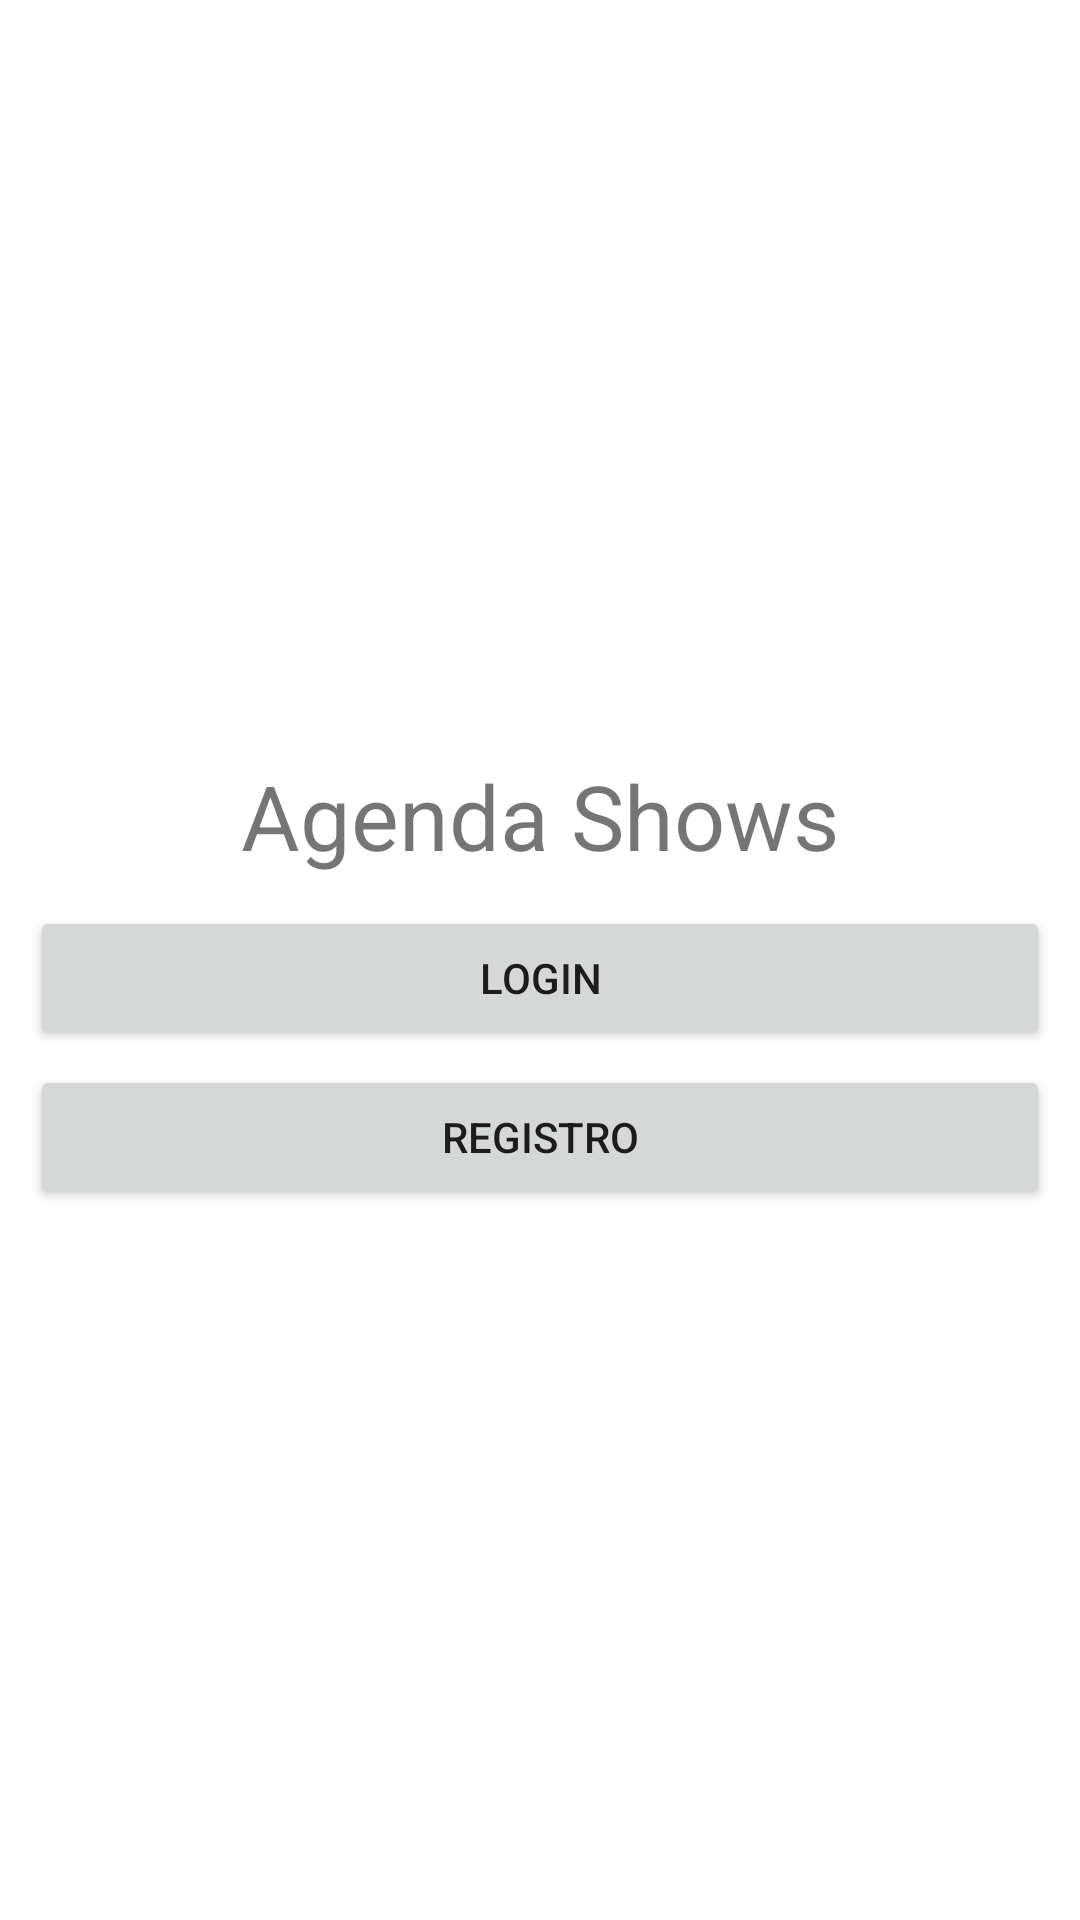

Write the Android layout XML for this screen, with the resource values it uses.
<!-- AndroidManifest.xml: application theme Theme.Calendario_Agenda -->
<!-- res/layout/activity_login.xml -->
<?xml version="1.0" encoding="utf-8"?>
<RelativeLayout
    xmlns:android="http://schemas.android.com/apk/res/android"
    xmlns:tools="http://schemas.android.com/tools"
    android:layout_width="match_parent"
    android:layout_height="match_parent"
    tools:context=".Login">

    <androidx.appcompat.widget.LinearLayoutCompat
        android:layout_width="match_parent"
        android:layout_height="match_parent"
        android:orientation="vertical"
        android:padding="10dp"
        android:gravity="center">

        


        <TextView
            android:text="@string/app_name"
            android:textSize="30sp"
            android:layout_marginTop="15dp"
            android:layout_width="wrap_content"
            android:layout_height="wrap_content"/>

        <Button
            android:id="@+id/Btn_Login"
            android:text="@string/Btn_Login"
            android:layout_marginTop="10dp"
            android:layout_width="match_parent"
            android:layout_height="wrap_content"/>

        <Button
            android:id="@+id/Btn_Registro"
            android:text="@string/Btn_Registro"
            android:layout_marginTop="5dp"
            android:layout_width="match_parent"
            android:layout_height="wrap_content"/>

    </androidx.appcompat.widget.LinearLayoutCompat>

</RelativeLayout>
<!-- resources referenced by this layout -->
<resources>
  <string name="Btn_Login">Login</string>
  <string name="Btn_Registro">Registro</string>
  <string name="app_name">Agenda Shows</string>
  <style name="Theme.Calendario_Agenda" parent="Theme.MaterialComponents.DayNight.DarkActionBar">
          
          <item name="colorPrimary">@color/purple_500</item>
          <item name="colorPrimaryVariant">@color/purple_700</item>
          <item name="colorOnPrimary">@color/white</item>
          
          <item name="colorSecondary">@color/teal_200</item>
          <item name="colorSecondaryVariant">@color/teal_700</item>
          <item name="colorOnSecondary">@color/purple_700</item>
          
          <item name="android:statusBarColor">?attr/colorPrimaryVariant</item>
          
      </style>
  <!-- not gathered from this repository: default colours our renderer supplied (Android Studio template values) -->
  <color name="purple_500">#FF6200EE</color>
  <color name="purple_700">#FF3700B3</color>
  <color name="teal_200">#FF03DAC5</color>
  <color name="teal_700">#FF018786</color>
  <color name="white">#FFFFFFFF</color>
</resources>
